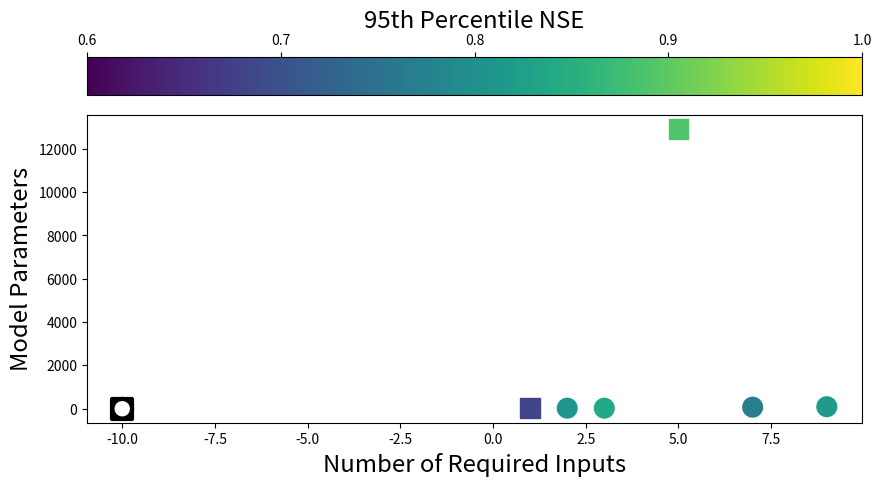

Write the Python code that produced this figure. (Note: this script raises an exception after producing the figure.)
import matplotlib.pyplot as plt   
import pandas as pd
from matplotlib.lines import Line2D
# consult: https://www.hydroshare.org/resource/474ecc37e7db45baa425cdb4fc1b61e1/ 

# excluding snowmelt from these parameter and input numbers because modpods is taking water surface input as the sole input

# Sacramento soil moisture accounting model, per https://www.sciencedirect.com/science/article/abs/pii/S0022169405005482?via%3Dihub
# and https://journals.ametsoc.org/view/journals/hydr/18/8/jhm-d-16-0284_1.xml
# parameters: 16
# inputs: 2, potential evapotranspiration and water surface input (rain plus snowmelt)
# 95th percentile NSE: 0.81

# Variable Infiltration Capacity (VIC) model, per https://journals.ametsoc.org/view/journals/hydr/18/8/jhm-d-16-0284_1.xml
# and https://vic.readthedocs.io/en/vic.5.0.0/Documentation/Drivers/Image/Params/ 
# parameters: about 62, very difficult to determine exact number because model configurations can be highly variable
# inputs: 7 (precip, air temp, wind speed, longwave, shortwave, atmospheric pressure, and vapor pressure)
# 95th percentile NSE: 0.77

# HBV, per https://eprints.ncl.ac.uk/file_store/production/246998/A084BCF1-F4EA-4EDF-AE6D-9E85C27A9DC4.pdf
# parameters: 15
# inputs: 3, precipitation, temperature, and evaporation
# 95th percentile NSE: 0.76 - 0.84 (use the higher one for score coloring)

# mHm, per https://hess.copernicus.org/articles/23/2601/2019/ and https://github.com/danklotz/mhm/blob/master/doc/mhm_manual_v5.8.pdf
# parameters: 83 
# inputs: 9
# 95th percentile NSE: 0.82

# EA-LSTM 8 member ensemble, per https://hess.copernicus.org/articles/23/5089/2019/
# parameters: 12936
# inputs: 5 (precip, min air temp, max air temp, shortwave, and vapor pressure)
# 95th percentile NSE: 0.89

# modpods
# parameters: 18
# inputs: 1, surface water input (rain plus snowmelt)
# 95th percentile NSE: 0.68

comparison = pd.DataFrame(index=['SAC-SMA','VIC', 'HBV', 'mHm', 'EA-LSTM', 'modpods'], columns=['Parameters', 'Inputs', 'NSE'])
comparison.loc['SAC-SMA'] = [16, 2, 0.81]
comparison.loc['VIC'] = [62, 7, 0.77]
comparison.loc['HBV'] = [15, 3, 0.84]
comparison.loc['mHm'] = [83, 9, 0.82]
comparison.loc['EA-LSTM'] = [12936, 5, 0.89]
comparison.loc['modpods'] = [18, 1, 0.68]
process_based_models = comparison.loc[['SAC-SMA','VIC', 'HBV', 'mHm']]
data_driven_models = comparison.loc[['EA-LSTM', 'modpods']]

# make an annotated scatter plot with parameters on the x axis, inputs on the y axis, and NSE as the color
fig, ax = plt.subplots(figsize=(10,5))
#ax.scatter(comparison['Inputs'],comparison['Parameters'], c=comparison['NSE'], cmap='Greys')
# add a colorbar
cbar = plt.colorbar(ax.scatter(process_based_models['Inputs'],process_based_models['Parameters'],s=200, c=process_based_models['NSE'], vmin=0.6,vmax=1.0,marker='o') , location='top') # min/max defined
ax.scatter(data_driven_models['Inputs'],data_driven_models['Parameters'],s=200, c=data_driven_models['NSE'], vmin=0.6,vmax=1.0,marker='s')

cbar.set_label('95th Percentile NSE',fontsize='xx-large')
# make the colorbar ticks only have two numbers past the decimal
cbar.set_ticks([0.6,0.70,0.8,0.9,1.0])

ax.set_ylabel('Model Parameters',fontsize='xx-large')
ax.set_xlabel('Number of Required Inputs',fontsize='xx-large')

# plot empty blue squares on the coordinates of modpods and EA-LStM
dd = ax.scatter(-10,-10, marker='s', s=200, facecolors='none', edgecolors='k',linewidth=3,label='Data-Driven')
# plot empty red circles on the coordinates of the other models
pb = ax.scatter(-10,-10, marker='o', s=200, facecolors='none', edgecolors='k',linewidth=3,label='Process-Based')
lns = [dd,pb]

for i, txt in enumerate(comparison.index):
    if txt == 'modpods':
        ax.annotate(str(txt + " (" + str(comparison['NSE'][i]) + ")"), (comparison['Inputs'][i]-0.3 ,comparison['Parameters'][i]+25),fontsize='xx-large')
    elif txt == 'HBV':
        ax.annotate(str(txt + " (" + str(comparison['NSE'][i]) + ")"), (comparison['Inputs'][i] +0.2,comparison['Parameters'][i]-3),fontsize='xx-large')
    elif txt == 'SAC-SMA':
        ax.annotate(str(txt + " (" + str(comparison['NSE'][i]) + ")"), (comparison['Inputs'][i] +0.2,comparison['Parameters'][i]+7),fontsize='xx-large')
    elif txt == 'mHm':
        ax.annotate(str(txt + " (" + str(comparison['NSE'][i]) + ")"), (comparison['Inputs'][i] - 1,comparison['Parameters'][i]+40),fontsize='xx-large')
    elif txt == 'EA-LSTM':
        ax.annotate(str(txt + " (" + str(comparison['NSE'][i]) + ")"), (comparison['Inputs'][i] + 0.2,comparison['Parameters'][i]-1000),fontsize='xx-large')
    else:
        ax.annotate(str(txt + " (" + str(comparison['NSE'][i]) + ")"), (comparison['Inputs'][i] + 0.2,comparison['Parameters'][i]),fontsize='xx-large')

labs = [l.get_label() for l in lns]
ax.legend(lns, labs, loc='upper left',fontsize='xx-large')
# hide the top and right spines
ax.spines['top'].set_visible(False)
ax.spines['right'].set_visible(False)

ax.set_yscale('log')
# set the x axis limits
ax.set_xlim(0.5,9.5)
ax.set_ylim(10,2*10**4)


# save as a png and svg "G:\My Drive\PhD Admin and Notes\paper1\revisions-code\camels_modpods_results\train_vs_eval_NSE.png"
plt.savefig('G:/My Drive/PhD Admin and Notes/paper1/revisions-code/camels_modpods_results/model_comparison_95.png',dpi=600,bbox_inches='tight')
plt.savefig('G:/My Drive/PhD Admin and Notes/paper1/revisions-code/camels_modpods_results/model_comparison_95.svg',dpi=600,bbox_inches='tight')




# different version, showing maximum NSE
comparison = pd.DataFrame(index=['SAC-SMA','VIC', 'HBV', 'mHm', 'EA-LSTM', 'modpods'], columns=['Parameters', 'Inputs', 'NSE'])
comparison.loc['SAC-SMA'] = [16, 2, 0.90]
comparison.loc['VIC'] = [62, 7, 0.88]
comparison.loc['HBV'] = [15, 3, 0.91]
comparison.loc['mHm'] = [83, 9, 0.92]
comparison.loc['EA-LSTM'] = [12936, 5, 0.96]
comparison.loc['modpods'] = [18, 1, 0.89]
process_based_models = comparison.loc[['SAC-SMA','VIC', 'HBV', 'mHm']]
data_driven_models = comparison.loc[['EA-LSTM', 'modpods']]

# make an annotated scatter plot with parameters on the x axis, inputs on the y axis, and NSE as the color
fig, ax = plt.subplots(figsize=(10,5))
#ax.scatter(comparison['Inputs'],comparison['Parameters'], c=comparison['NSE'], cmap='Greys')
# add a colorbar
cbar = plt.colorbar(ax.scatter(process_based_models['Inputs'],process_based_models['Parameters'],s=200, c=process_based_models['NSE'], vmin=0.8,vmax=1.0,marker='o') , location='top') # min/max defined
ax.scatter(data_driven_models['Inputs'],data_driven_models['Parameters'],s=200, c=data_driven_models['NSE'], vmin=0.8,vmax=1.0,marker='s')

cbar.set_label('Maximum NSE',fontsize='xx-large')
# make the colorbar ticks only have two numbers past the decimal
cbar.set_ticks([0.8,0.9,1.0])

ax.set_ylabel('Model Parameters',fontsize='xx-large')
ax.set_xlabel('Number of Required Inputs',fontsize='xx-large')

# plot empty blue squares on the coordinates of modpods and EA-LStM
dd = ax.scatter(-10,-10, marker='s', s=200, facecolors='none', edgecolors='k',linewidth=3,label='Data-Driven')
# plot empty red circles on the coordinates of the other models
pb = ax.scatter(-10,-10, marker='o', s=200, facecolors='none', edgecolors='k',linewidth=3,label='Process-Based')
lns = [dd,pb]

for i, txt in enumerate(comparison.index):
    if txt == 'modpods':
        ax.annotate(str(txt + " (" + str(comparison['NSE'][i]) + ")"), (comparison['Inputs'][i]-0.3 ,comparison['Parameters'][i]+25),fontsize='xx-large')
    elif txt == 'HBV':
        ax.annotate(str(txt + " (" + str(comparison['NSE'][i]) + ")"), (comparison['Inputs'][i] +0.2,comparison['Parameters'][i]-3),fontsize='xx-large')
    elif txt == 'SAC-SMA':
        ax.annotate(str(txt + " (" + str(comparison['NSE'][i]) + ")"), (comparison['Inputs'][i] +0.2,comparison['Parameters'][i]+7),fontsize='xx-large')
    elif txt == 'mHm':
        ax.annotate(str(txt + " (" + str(comparison['NSE'][i]) + ")"), (comparison['Inputs'][i] - 1,comparison['Parameters'][i]+40),fontsize='xx-large')
    elif txt == 'EA-LSTM':
        ax.annotate(str(txt + " (" + str(comparison['NSE'][i]) + ")"), (comparison['Inputs'][i] + 0.2,comparison['Parameters'][i]-1000),fontsize='xx-large')
    else:
        ax.annotate(str(txt + " (" + str(comparison['NSE'][i]) + ")"), (comparison['Inputs'][i] + 0.2,comparison['Parameters'][i]),fontsize='xx-large')

labs = [l.get_label() for l in lns]
ax.legend(lns, labs, loc='upper left',fontsize='xx-large')
# hide the top and right spines
ax.spines['top'].set_visible(False)
ax.spines['right'].set_visible(False)

ax.set_yscale('log')
# set the x axis limits
ax.set_xlim(0.5,9.5)
ax.set_ylim(10,2*10**4)

# save as a png and svg "G:\My Drive\PhD Admin and Notes\paper1\revisions-code\camels_modpods_results\train_vs_eval_NSE.png"
plt.savefig('G:/My Drive/PhD Admin and Notes/paper1/revisions-code/camels_modpods_results/model_comparison_max.png',dpi=600,bbox_inches='tight')
plt.savefig('G:/My Drive/PhD Admin and Notes/paper1/revisions-code/camels_modpods_results/model_comparison_max.svg',dpi=600,bbox_inches='tight')

plt.show()
plt.close('all')

